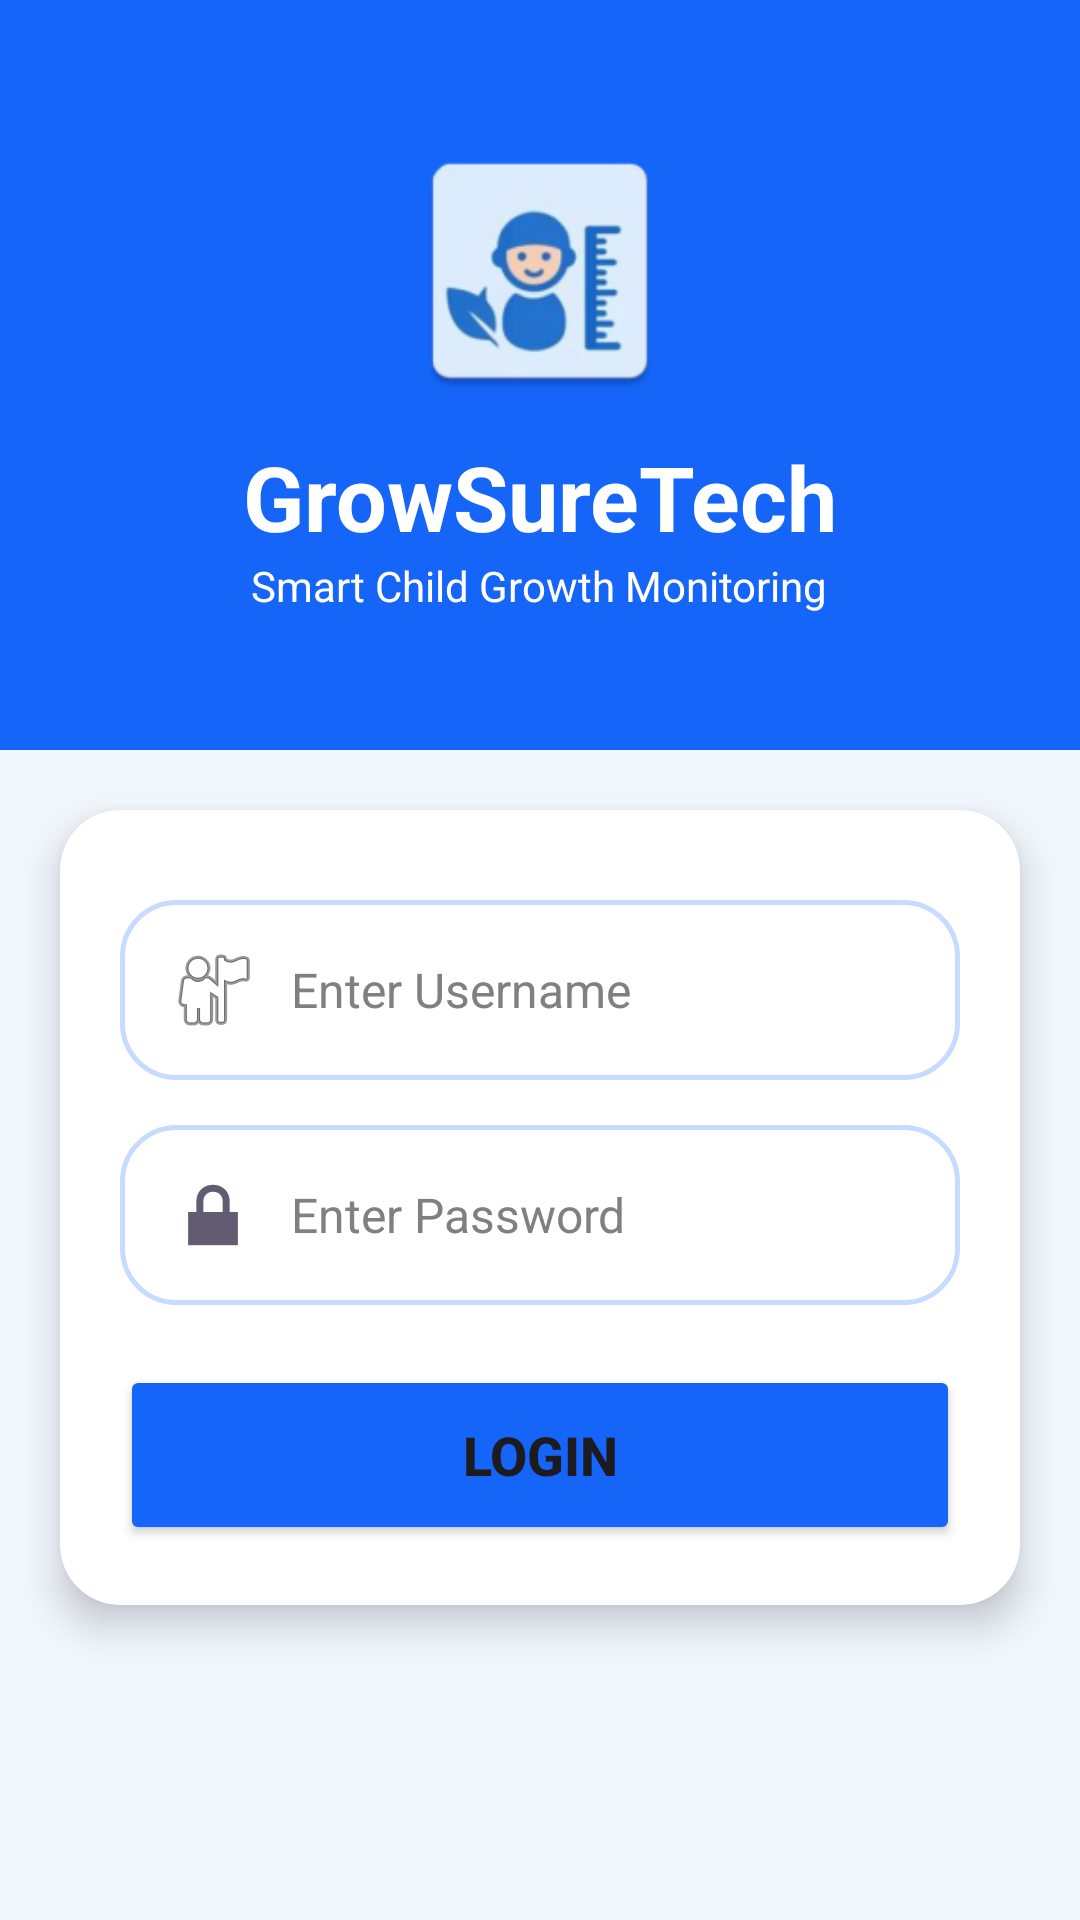

The Android layout XML behind this screen, and the referenced resources:
<!-- AndroidManifest.xml: application theme Theme.GrowSureTech -->
<!-- res/layout/activity_login.xml -->
<?xml version="1.0" encoding="utf-8"?>
<ScrollView xmlns:android="http://schemas.android.com/apk/res/android"
    xmlns:app="http://schemas.android.com/apk/res-auto"
    android:layout_width="match_parent"
    android:layout_height="match_parent"
    android:background="#F3F8FF">

    <LinearLayout
        android:layout_width="match_parent"
        android:layout_height="wrap_content"
        android:orientation="vertical">

        

        <LinearLayout
            android:layout_width="match_parent"
            android:layout_height="250dp"
            android:background="#1565F9"
            android:gravity="center"
            android:orientation="vertical">

            <ImageView
                android:layout_width="90dp"
                android:layout_height="90dp"
                android:src="@mipmap/ic_launcher" />

            <TextView
                android:layout_width="wrap_content"
                android:layout_height="wrap_content"
                android:layout_marginTop="10dp"
                android:text="GrowSureTech"
                android:textColor="@android:color/white"
                android:textSize="30sp"
                android:textStyle="bold" />

            <TextView
                android:layout_width="wrap_content"
                android:layout_height="wrap_content"
                android:text="Smart Child Growth Monitoring"
                android:textColor="@android:color/white"
                android:textSize="14sp" />

        </LinearLayout>

        

        <androidx.cardview.widget.CardView
            android:layout_width="match_parent"
            android:layout_height="wrap_content"
            android:layout_margin="20dp"
            app:cardCornerRadius="20dp"
            app:cardElevation="8dp">

            <LinearLayout
                android:layout_width="match_parent"
                android:layout_height="wrap_content"
                android:orientation="vertical"
                android:padding="20dp">

                <EditText
                    android:id="@+id/etUsername"
                    android:layout_width="match_parent"
                    android:layout_height="60dp"
                    android:layout_marginTop="10dp"
                    android:background="@drawable/edittext_bg"
                    android:drawableStart="@android:drawable/ic_menu_myplaces"
                    android:drawablePadding="10dp"
                    android:hint="Enter Username"
                    android:padding="15dp"
                    android:textSize="16sp"
                    android:textColor="@android:color/black"
                    android:textColorHint="#808080"/>

                <EditText
                    android:id="@+id/etPassword"
                    android:layout_width="match_parent"
                    android:layout_height="60dp"
                    android:layout_marginTop="15dp"
                    android:background="@drawable/edittext_bg"
                    android:drawableStart="@android:drawable/ic_lock_lock"
                    android:drawablePadding="10dp"
                    android:hint="Enter Password"
                    android:inputType="textPassword"
                    android:padding="15dp"
                    android:textSize="16sp"
                    android:textColor="@android:color/black"
                    android:textColorHint="#808080"/>

                <Button
                    android:id="@+id/btnLogin"
                    android:layout_width="match_parent"
                    android:layout_height="60dp"
                    android:layout_marginTop="20dp"
                    android:backgroundTint="#1565F9"
                    android:text="LOGIN"
                    android:textAllCaps="false"
                    android:textSize="18sp"
                    android:textStyle="bold" />

            </LinearLayout>

        </androidx.cardview.widget.CardView>

    </LinearLayout>

</ScrollView>
<!-- resources referenced by this layout -->
<resources>
  <!-- drawable edittext_bg (drawable) -->
  <?xml version="1.0" encoding="utf-8"?>
  <shape xmlns:android="http://schemas.android.com/apk/res/android">
  
      
      <solid android:color="#FFFFFF"/>
  
      
      <corners android:radius="18dp"/>
  
      
      <stroke
          android:width="1.5dp"
          android:color="#C7DAFF"/>
  
      
      <padding
          android:left="12dp"
          android:right="12dp"
          android:top="10dp"
          android:bottom="10dp"/>
  
  </shape>
  <!-- mipmap ic_launcher: webp bitmap (mipmap-hdpi, 4344 bytes) -->
  <style name="Theme.GrowSureTech" parent="Base.Theme.GrowSureTech" />
  <style name="Base.Theme.GrowSureTech" parent="Theme.Material3.DayNight.NoActionBar">
          
          
      </style>
</resources>
